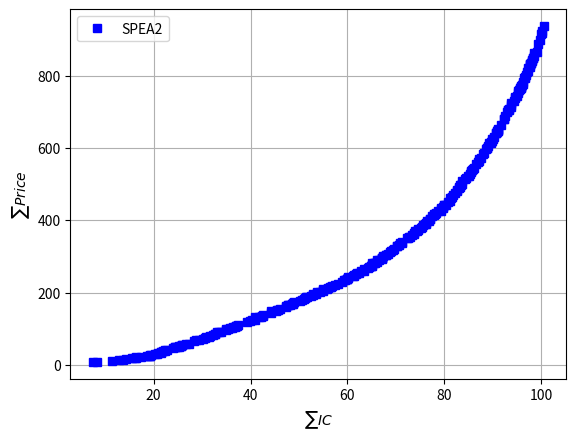

Generate this figure with matplotlib:
# -*- coding: utf-8 -*-
"""
Created on Wed Nov 26 15:17:58 2014

[redacted]

https://scipy-lectures.github.io/intro/matplotlib/matplotlib.html
http://matplotlib.org/api/pyplot_api.html
"""
import matplotlib.pyplot as plt
X = [  51.52579999999998960902,  47.68559999999998666453,  33.89669999999999561169,  58.88669999999999760121,  47.33299999999999130296,  93.09040000000003090008,  78.32780000000005315997,  97.66240000000007626113,  90.87210000000004583853,  21.58859999999999601528,  37.03629999999999711235,  100.10360000000007119070,  90.07550000000006207301,  56.41929999999998557314,  69.56650000000000488853,  94.97940000000005511538,  98.05300000000006832579,  82.54010000000006641585,  85.28420000000005529728,  66.20089999999999008651,  79.25820000000005904894,  42.62109999999999132569,  67.40270000000001004992,  72.25550000000004047251,  25.87549999999999528200,  98.21610000000008255938,  87.24360000000005754828,  62.48109999999999786269,  85.00860000000004390586,  85.84960000000005209131,  44.20839999999999037072,  76.11130000000001416538,  62.70810000000000172804,  77.08610000000003026344,  93.83400000000004581580,  95.29050000000005127276,  76.39670000000002403340,  73.95560000000003242349,  95.75280000000006452865,  42.08419999999998850626,  59.94819999999999993179,  33.17760000000000530918,  64.49670000000000413820,  96.41020000000006007213,  45.61639999999997741043,  95.73330000000005668426,  72.78730000000001609806,  56.78209999999999268994,  87.67810000000005743459,  36.81909999999999172360,  83.70890000000005670699,  19.33929999999999793658,  100.07480000000008146799,  90.75810000000004151843,  95.81870000000004949925,  39.24849999999999283773,  82.96160000000006107257,  91.06720000000005654783,  25.91399999999999437250,  63.41870000000000118234,  52.80179999999999296278,  28.66729999999999733973,  51.17029999999999034799,  88.86390000000007205472,  61.13619999999999521378,  86.90390000000007830749,  56.57089999999999463398,  88.71810000000007789822,  70.89990000000003078640,  95.51080000000006009486,  89.62240000000005579750,  85.50710000000003674359,  40.94429999999998415205,  21.86739999999999994884,  24.02219999999999799911,  97.09520000000007655672,  74.59450000000003910827,  67.20640000000000213731,  61.32060000000000599130,  99.05950000000007094059,  90.92830000000003565219,  53.71649999999999636202,  54.88319999999998799467,  20.89009999999999678266,  29.33569999999999566853,  68.36780000000001678018,  41.70019999999998816520,  60.20909999999999939746,  60.06170000000000186446,  63.41869999999999407692,  81.43960000000005550191,  83.34260000000007551080,  47.22849999999999681677,  22.42289999999999849933,  34.95349999999999113243,  91.09330000000005611582,  25.25949999999999562306,  79.99960000000004356480,  65.12909999999999399733,  79.85100000000004172307,  60.00379999999999114380,  86.63550000000003592504,  54.97249999999999658939,  89.92920000000007973995,  81.22260000000007096332,  77.44870000000003074092,  93.73580000000006862138,  94.37220000000003494733,  94.66590000000006455139,  92.54930000000007339622,  79.74660000000005766196,  35.32779999999998921112,  48.06029999999999802185,  16.30689999999999884039,  95.76930000000005804850,  48.98599999999998999556,  67.17910000000000536602,  42.33809999999999007514,  98.43820000000006587015,  91.17720000000005597940,  45.39699999999998425437,  68.71770000000000777618,  99.36880000000009260930,  32.69849999999999567990,  77.95930000000005577476,  97.22400000000006059508,  33.47159999999999513420,  25.72479999999999478177,  77.06570000000002096385,  67.17770000000000152340,  100.53570000000006245955,  81.13870000000005688889,  91.79660000000002639808,  96.65750000000005570655,  82.97710000000004981757,  58.01769999999999072315,  48.67149999999999465672,  27.22279999999999589022,  47.68069999999999453166,  19.31539999999999679403,  93.39040000000005647962,  96.24860000000003878995,  98.59320000000006700702,  96.05860000000004106369,  53.56079999999999330385,  92.29920000000004165486,  96.86780000000007362360,  21.50989999999999469082,  32.35110000000000241016,  84.93540000000004397407,  48.81179999999999807869,  61.99740000000000605951,  65.68120000000000402451,  66.17239999999999611191,  16.30689999999999884039,  24.45289999999999608349,  37.16709999999999070042,  70.74020000000001573426,  88.86390000000007205472,  81.65670000000004336016,  89.66390000000005500169,  78.67900000000003046807,  77.90610000000005186394,  50.12899999999999067768,  89.32060000000006994014,  84.36240000000006489245,  73.71290000000003317382,  93.07390000000003738023,  19.47289999999999920988,  25.72479999999999478177,  59.42020000000000123919,  31.62209999999999610054,  82.16370000000004836238,  69.35950000000002546585,  52.45719999999999316742,  24.78809999999999291731,  97.78900000000007253220,  40.82009999999999649845,  35.80879999999999085958,  84.58430000000005577476,  24.40649999999999764100,  51.67459999999999809006,  37.39849999999999141664,  66.44070000000002096385,  52.87259999999998427711,  28.37449999999999405986,  83.37440000000006534719,  32.76359999999999672582,  45.23199999999998510702,  42.47259999999999280362,  90.20910000000002071374,  71.31690000000000395630,  21.42089999999999605507,  97.75040000000007012204,  22.84069999999999822649,  86.09580000000006805294,  79.41240000000004783942,  92.98340000000006000391,  97.92650000000007537437,  98.38320000000007325980,  64.98440000000000793534,  74.28560000000003071818,  99.71180000000006771188,  55.90749999999999886313,  34.89320000000000021600,  78.19030000000005031779,  67.99380000000002155502,  88.14420000000004051799,  76.14370000000002391971,  74.59450000000003910827,  98.32820000000006643859,  36.47199999999998709654,  48.73489999999998900648,  96.22010000000005902621,  81.88810000000005118181,  30.82889999999999730562,  75.19280000000001962235,  12.76569999999999893703,  76.83220000000002869456,  83.56620000000005177299,  65.48990000000000577529,  44.15129999999999199645,  72.92510000000001468834,  92.29920000000004165486,  25.24299999999999499778,  39.89749999999999374722,  100.10360000000007119070,  91.02180000000006998562,  51.03879999999998773319,  18.66639999999999588454,  72.57280000000001507487,  75.69880000000001984972,  59.37619999999999720330,  54.31189999999999429292,  57.48189999999999599822,  79.26660000000003947207,  76.22850000000001102762,  97.86090000000007194103,  14.34889999999999865565,  93.70890000000005670699,  89.83470000000006905339,  90.65350000000006502887,  96.61590000000005318270,  40.24969999999999004103,  36.93149999999999266720,  67.99380000000000734417,  73.27500000000001989520,  17.47069999999999723173,  26.66839999999999477609,  93.26940000000006136816,  64.89639999999999986358,  97.80910000000008608367,  95.61530000000006168648,  54.87420000000000186446,  94.63840000000006114078,  70.34530000000000882210,  68.93630000000001700755,  85.72640000000006921255,  87.99620000000004438334,  64.88169999999999504325,  20.63400000000000034106,  46.14759999999998285602,  20.27649999999999863576,  97.38740000000007057679,  11.31809999999999760689,  59.82169999999999987494,  31.50410000000000110276,  87.22700000000006070877,  95.89600000000005763923,  61.82369999999999521378,  50.56999999999999317879,  61.27009999999999934062,  89.04510000000006186838,  71.26740000000002339675,  67.06340000000000145519,  70.29130000000000677574,  30.63639999999999474767,  82.70230000000006498340,  36.23539999999999139391,  15.52039999999999864144,  85.50710000000003674359,  83.19160000000005084075,  65.02469999999999572537,  8.25469999999999970441,  95.27300000000005297807,  80.34110000000006834853,  79.69160000000005084075,  80.76610000000006550636,  55.85279999999998779003,  19.07889999999999730562,  48.47639999999999105285,  75.46270000000002653451,  30.26239999999999596980,  64.19419999999999504325,  13.65919999999999845386,  22.35059999999999647002,  16.09239999999999781721,  73.65860000000003537934,  7.42970000000000041496,  19.31539999999999679403,   ]
Y = [  187.43856764919613056009,  166.69619220439938089839,  92.75163782914873422669,  230.58510616706115570196,  162.56619226877239725582,  704.33982774061689724476,  421.59438401468827350982,  824.44693524212868851464,  645.27989212217778458580,  37.22354680718466823919,  108.25410664423458229066,  922.83624373223074144335,  625.08280736171354874386,  215.81322544509075100905,  321.96075837337059510901,  743.24035120251267017011,  839.60431153905392420711,  482.05488565000416656403,  528.25976818415881552937,  289.62388959140832866979,  427.07189991202415058069,  139.05438575906308074082,  300.86067817537650626036,  351.41855311827680452552,  55.09603063593873173431,  841.45442111769898474449,  569.50466985189927981992,  255.99532434172803618821,  523.21976822230578818562,  542.78395189396121622849,  150.74368031137979073719,  389.92420119458074623253,  260.30925427256948978538,  404.80796730593823440358,  723.37722549164550400747,  757.01426160909284135414,  397.07013556307794033273,  369.49272558075529104826,  766.33463975582048988144,  134.41647372396514015236,  237.84183128075662239098,  90.82143958168215647220,  272.24186653666521351624,  792.59817195244374943286,  153.31332608946433992969,  765.69305922080036452826,  354.66757452804233707866,  218.62642038156974422236,  573.22466976130021976132,  106.50843381620443039992,  508.24013639491482763333,  27.79908566751365484038,  915.53226407163447220228,  642.60730253418751090067,  769.64685041586164970795,  118.32182835212492477694,  488.24099438132890327324,  648.16957576572917787416,  55.80019822524687356236,  266.52984835238612504327,  193.28364428630970905942,  68.62528810035355775199,  186.74127695135928206582,  600.79280757867445572629,  246.10752223677019401293,  560.72081075829896690266,  217.15530213482207955167,  597.53655479946041850781,  336.99853554661075349941,  758.83426166154492875648,  614.17677267801150264859,  536.21170666960267681134,  131.83877761591995181334,  37.97253801977716847205,  46.33093565687445902768,  808.56719348022409121768,  377.47668116976700503074,  296.99152324997379537308,  248.45969525746900785634,  865.04687642403746394848,  645.77863807388314398850,  202.82026742603031266299,  207.54655890624894709617,  32.64092580060372483786,  69.59498738831396735804,  307.87929926045137563051,  132.46507473503601204357,  243.78666016237818325862,  242.13849404357719663494,  261.48984839053315454294,  462.45434457924153548447,  496.68009491562816037913,  161.65619224254635355464,  41.15055899411372308805,  98.85918729928992831901,  649.94239185101014300017,  52.19289638317555102276,  442.38099145520811816823,  281.28868802154346440147,  441.09336011354542961271,  239.04088003415375851546,  554.35402168334144334949,  210.77023975510971354197,  624.50917390908580273390,  461.91181834025326224946,  412.13247381590315399080,  717.77347069141353586019,  729.26228337733073203708,  740.93532397766989561205,  688.53372274128389562975,  436.05336015169240226896,  99.59725085036623681845,  167.01990610874602793956,  21.61562666571786195391,  767.69884377727066748776,  175.67013675472978206926,  296.42828565931768025621,  135.30358778674559516730,  853.51371092251281424979,  653.56852580380495965073,  152.36338591995868796403,  312.56860676451890412864,  887.94123155101635802566,  85.77182679641623508360,  416.57567125021398624085,  812.49041291604839898355,  92.49577724850641402554,  52.70161672311293443727,  403.58252954698315306814,  295.82067821352347891661,  936.14949373719900904689,  454.41288888726688810493,  663.49337918000549052522,  796.14435557870581305906,  491.86005933069640150279,  224.84701446138640790195,  170.20024043758422749306,  59.83426380727711091367,  165.41419794998756742643,  26.63407949398379059858,  708.25722560608642197622,  782.51817202873769474536,  862.19811366241765426821,  772.43817210503164005786,  197.78026746417728531924,  679.67852563929614007066,  802.12059345738862248254,  36.51581352807350810963,  82.90808194084453930373,  522.42538760508523409953,  171.51885780114841395516,  255.19445009407513680344,  282.99810092708946740458,  284.58388962955530132604,  20.70562663949181825274,  49.94283202378369423968,  109.25741761446887778675,  332.65480137444325237084,  599.88280755244841202511,  465.00300159389962573186,  615.19134709581931019784,  426.46567802730305629666,  414.78758169298271241132,  177.74007447282806992916,  613.74993931718790918239,  514.63939793996678417898,  364.27904551580354564067,  703.42982771439085354359,  29.39437941713278590328,  53.61161674933897813844,  236.67402406524468005955,  80.63290271786878804505,  475.49348477330886453274,  318.49047684945873015749,  191.45746961566993604720,  50.86304630106273094725,  831.49945276625589940522,  125.77233848909850166820,  102.39032336982485560384,  516.04805150342099295813,  49.22137165536942404742,  188.16082303189810431832,  109.85192448031314427226,  291.29079103459713451230,  195.80061764500823073831,  66.45978505466071339924,  497.55860351467202917775,  87.14840306988760687545,  150.92047085041630793967,  136.10009084302029691571,  629.97602108447824775794,  341.39004567935893419417,  34.35646673144628948648,  829.48693520398171585839,  41.73828760188862929681,  544.06234346291978454246,  433.83894028594755809536,  698.98722515799488519406,  835.85816550450431350328,  848.43408106570734616980,  275.27486017441003696149,  371.14902179969135431747,  897.04305717202203140914,  213.28079359390343938685,  97.35032340797184247094,  417.23567127644002994202,  303.86155477134514057980,  585.58839165755500744126,  390.74250425956222443347,  373.75465915308723197086,  847.71262069729311861011,  105.90495465145895082060,  170.78435790460537191393,  777.47817206688466740161,  470.45348481145583718899,  77.62339905889706415110,  379.11327536058456644241,  13.11420805608580053558,  398.54252958513012572439,  500.55719643755969627819,  282.33607914336857902526,  144.85886234080771828303,  355.19375304871817888852,  678.76852561307009636948,  51.28289635694950732159,  121.16574918008097938582,  917.79624377037771409960,  647.60008223647753311525,  182.78007443468109727291,  24.40367906638450179457,  351.88773451407467973695,  386.14614224470119552279,  234.90039588903997014313,  203.50493359574130636247,  222.19530209667510689542,  430.07335564214577061648,  391.86570955062620669196,  834.96781670278949150088,  17.46367883035010493131,  711.77240919528856011311,  620.04280739986052140011,  640.23989216032487092889,  793.61569113032237510197,  123.97843093501987254967,  107.00995268568516394225,  303.20155474511909687862,  359.60130100047126688878,  23.13349359074402755709,  57.86574026162956840835,  705.62007868149794376222,  274.74925908263855944824,  832.18442066960756164917,  761.97592701757218947023,  206.15241521289428305863,  737.60914840427585659199,  330.21556182030758463952,  314.24137469198683447758,  538.48508056292371293239,  583.51575945788601984532,  273.32310220484754381687,  31.31593290006466645536,  155.96047081226933528342,  29.85920840836100609295,  821.10222937494575035089,  12.57481559685686001160,  237.09849408172416929119,  78.62302168034142368924,  564.46466989004625247617,  770.76029894621149196610,  251.01907900776959081668,  181.25018541385560411072,  247.27355556508280187700,  604.09677275430544796109,  338.12349427408173596632,  292.63281051172555180528,  329.52179226568716785550,  75.44063705560942878492,  484.80747076101300763185,  102.73190045429571171098,  18.62367885657614863248,  532.48968465292296059488,  492.62200706115999082613,  276.24868805969043705772,  9.25314793168852389726,  752.88426167346585771156,  442.80445751475610904890,  435.33189978327811786585,  451.22066331229865454588,  211.53095980905743545009,  25.31367909261054549575,  168.26619225685146830074,  381.72573351380833628355,  73.34113342286374859214,  267.75154540762213173366,  15.28349332848358699266,  38.20021260891947179061,  19.28367888280219233366,  361.94139010543278800469,  8.34314790546248019609,  25.97407946775774689741,   ]
plt.plot(X, Y, 'bs', label='SPEA2')

"""
X = [ 2111,  2222,  2701,  2166,  2377,  2319,  2091,  1555,  1795,  2584,  2560,  1876,  1876,  2273,  2258,  2367,  2346,  2346,  2346,  2346,  2367,  1807,  2650,  2650,  2650,  2650,  2650,  2610,  2650,  1499,  1499,  1769,  2493]
Y = [ 875,  947,  1360,  906,  1094,  1035,  861,  542,  669,  1284,  1274,  736,  736,  982,  977,  1047,  1043,  1043,  1043,  1043,  1047,  734,  1295,  1295,  1295,  1295,  1295,  1290,  1295,  504,  504,  652,  1176]
plt.plot(X, Y, 'bs', label='Pareto1')


X = [ 2210,  1771,  1869,  2257,  2362,  2487]
Y = [ 967,  689,  753,  986,  1090,  1213]
plt.plot(X, Y, 'cx', label='Pareto2')
"""


#plt.axis([0, len(Y)+1, 0, max(Y)+max(Y)*0.1])
plt.legend(loc='best')
plt.xlabel('$\sum IC$')
plt.ylabel('$\sum Price$')
plt.grid()
plt.show()